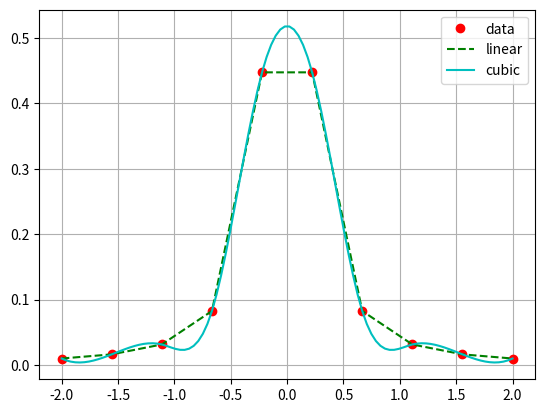

Generate this figure with matplotlib:
import scipy as sp
import scipy.interpolate as interpolate
import matplotlib.pyplot as plt


def error(f, x, y):
    return sp.sum((f(x) - y) ** 2)


def getxst(num):
    xvalst = []
    for i in range(1, num + 1):
        x = 4 * (i - 1) / (num - 1) - 2
        xvalst.append(x)
    return (xvalst)


def testfunction(x):
    y = []
    for xi in x:
        y.append(1 / (1 + 25 * xi ** 2))
    return y


def getxt(num):
    xvalt = []
    for i in range(1, num):
        x = 4 * (i - 0.5) / (num - 1) - 2
        xvalt.append(x)
    return (xvalt)


x = getxst(10)
y = testfunction(x)
xnew = getxst(100)
f1 = interpolate.interp1d(x, y, kind='linear')
f2 = interpolate.interp1d(x, y, kind='cubic')
plt.plot(x, y, 'ro')
plt.plot(xnew, f1(xnew), 'g--')
plt.plot(xnew, f2(xnew), 'c-')
plt.grid(True)
plt.legend(['data', 'linear', 'cubic'])
plt.show()
